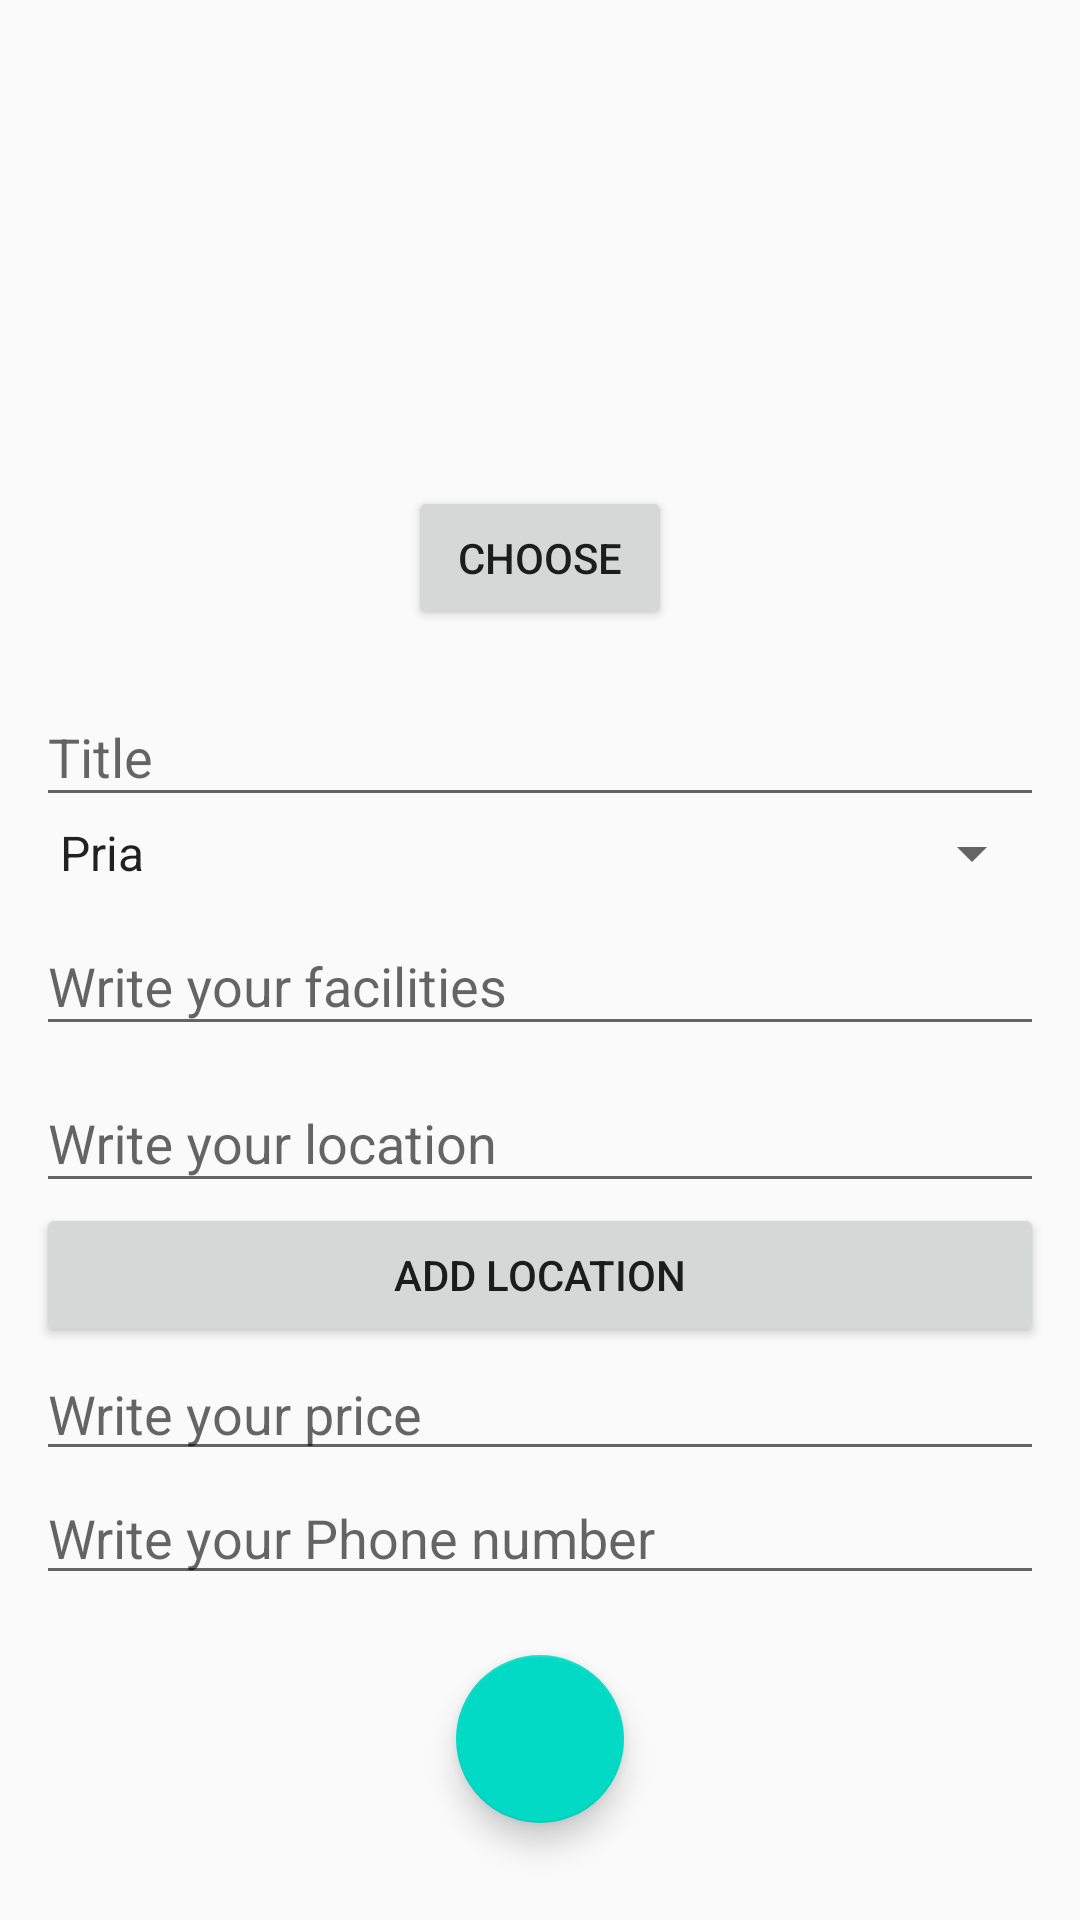

Reconstruct the res/layout file that produces this screen, plus the resources it refers to.
<!-- AndroidManifest.xml: application theme AppTheme -->
<!-- res/layout/activity_add_photo.xml -->
<?xml version="1.0" encoding="utf-8"?>
<LinearLayout xmlns:android="http://schemas.android.com/apk/res/android"
    xmlns:app="http://schemas.android.com/apk/res-auto"
    xmlns:tools="http://schemas.android.com/tools"
    android:layout_width="match_parent"
    android:layout_height="match_parent"
    android:orientation="vertical"
    android:padding="12dp"
    tools:context="com.example.haryono.lowkost.Activity.AddPhotoActivity">

    <ImageView
        android:id="@+id/imgPhoto"
        android:layout_width="150dp"
        android:layout_height="150dp"
        android:layout_gravity="center"/>
    <Button
        android:id="@+id/btnChoose"
        android:layout_width="wrap_content"
        android:layout_height="wrap_content"
        android:text="Choose"
        android:layout_gravity="center"/>

    <android.support.design.widget.TextInputLayout
        android:layout_width="match_parent"
        android:layout_height="wrap_content"
        android:layout_marginTop="10dp">
        <android.support.design.widget.TextInputEditText
            android:id="@+id/tvTitle"
            android:layout_width="match_parent"
            android:layout_height="wrap_content"
            android:hint="Title"/>
    </android.support.design.widget.TextInputLayout>

    <android.support.v7.widget.AppCompatSpinner
        android:id="@+id/spinnerGenres"
        android:layout_width="match_parent"
        android:layout_height="wrap_content"
        android:entries="@array/gendres">

    </android.support.v7.widget.AppCompatSpinner>

    <android.support.design.widget.TextInputLayout
        android:layout_width="match_parent"
        android:layout_height="wrap_content">
        <android.support.design.widget.TextInputEditText
            android:id="@+id/tvPost"
            android:layout_width="match_parent"
            android:layout_height="wrap_content"
            android:hint="Write your facilities "/>
    </android.support.design.widget.TextInputLayout>

    <android.support.design.widget.TextInputLayout
        android:layout_width="match_parent"
        android:layout_height="wrap_content">
        <android.support.design.widget.TextInputEditText
            android:id="@+id/tvLokasi"
            android:layout_width="match_parent"
            android:layout_height="wrap_content"
            android:hint="Write your location"/>
    </android.support.design.widget.TextInputLayout>

    <Button
        android:id="@+id/btnLokasi"
        android:layout_width="match_parent"
        android:layout_height="wrap_content"
        android:text="Add location"/>

    <android.support.design.widget.TextInputEditText
        android:id="@+id/tvHarga"
        android:layout_width="match_parent"
        android:layout_height="wrap_content"
        android:hint="Write your price"
        android:inputType="number" />

    <android.support.design.widget.TextInputEditText
        android:id="@+id/tvPhone"
        android:layout_width="match_parent"
        android:layout_height="wrap_content"
        android:inputType="number"
        android:hint="Write your Phone number" />

    <android.support.design.widget.TextInputLayout
        android:layout_width="match_parent"
        android:layout_height="match_parent">

        <android.support.design.widget.FloatingActionButton
            android:id="@+id/btnPost"
            android:layout_width="wrap_content"
            android:layout_height="wrap_content"
            android:layout_gravity="center"
            android:layout_marginTop="20dp"
            android:layout_weight="1"
            android:src="@drawable/ic_check_black_24dp"
            android:tint="#fff" />

    </android.support.design.widget.TextInputLayout>

</LinearLayout>
<!-- resources referenced by this layout -->
<resources>
  <array name="gendres">
          <item>Pria</item>
          <item>Wanita</item>
          <item>Campur</item>
      </array>
  <style name="AppTheme" parent="Theme.AppCompat.Light.DarkActionBar">
          
          <item name="colorPrimary">#00b894</item>
          <item name="colorPrimaryDark">@color/colorPrimaryDark</item>
          <item name="colorAccent">@color/colorAccent</item>
  
      </style>
  <!-- not gathered from this repository: default colours our renderer supplied (Android Studio template values) -->
  <color name="colorPrimaryDark">#FF3700B3</color>
  <color name="colorAccent">#FF03DAC5</color>
</resources>
